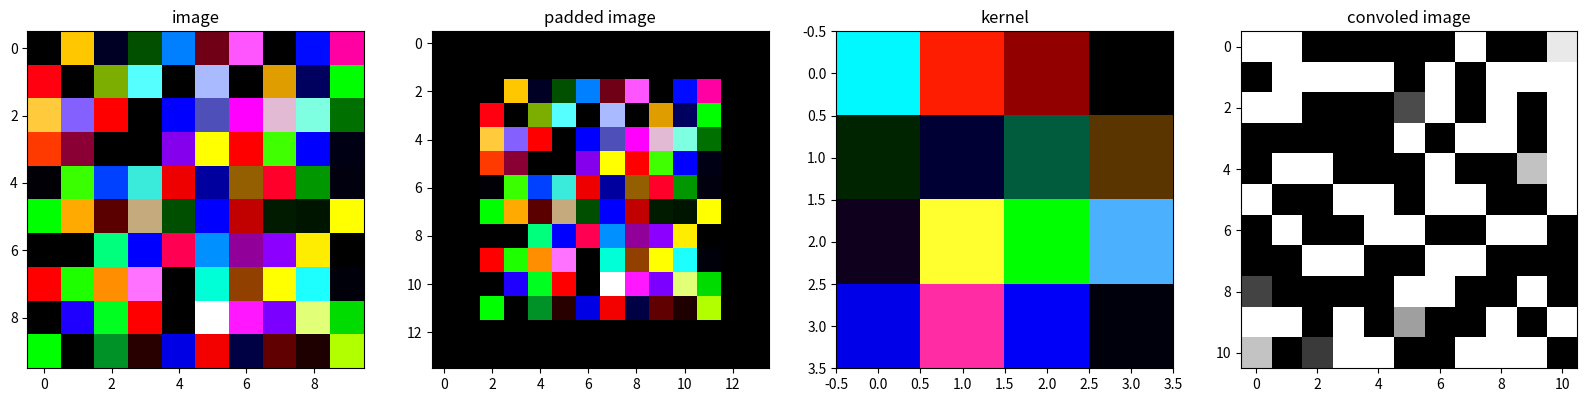

Recreate this plot in Python.
import numpy as np
import matplotlib.pyplot as plt

if __name__ == '__main__':
    X = np.random.randn(10, 10, 3)

    # width, height, channels
    n_w, n_h, c = X.shape

    # kernel size, stride, padding
    k, s, p = 4, 1, 2

    W = np.random.randn(k, k, c)
    b = np.random.randn(1, 1, 1)

    n_w_c = (n_w - k + 2 * p) // s + 1
    n_h_c = (n_h - k + 2 * p) // s + 1

    # create oupt matrix
    X_conv = np.zeros(shape=(n_w_c, n_h_c, c))

    # padd source image
    X_pad = np.pad(X, [(p, p), (p, p), (0, 0)], 'constant', constant_values=0)

    # convolve
    for i in range(0, n_w_c):
        for j in range(0, n_h_c):
            X_slice = X_pad[s * i:(k + s * i), s * j:(k + s * j), :]
            assert X_slice.shape == (k, k, 3)
            X_conv[i, j] = np.sum(np.multiply(X_slice, W)) + float(b)

    # Plotting
    images = [
        (X, 'image'),
        (X_pad, 'padded image'),
        (W, 'kernel'),
        (X_conv, 'convoled image')]

    f, axarr = plt.subplots(1, len(images), figsize=(20, 10))
    for ax, (image, title) in zip(axarr, images):
        ax.imshow(image)
        ax.title.set_text(title)
